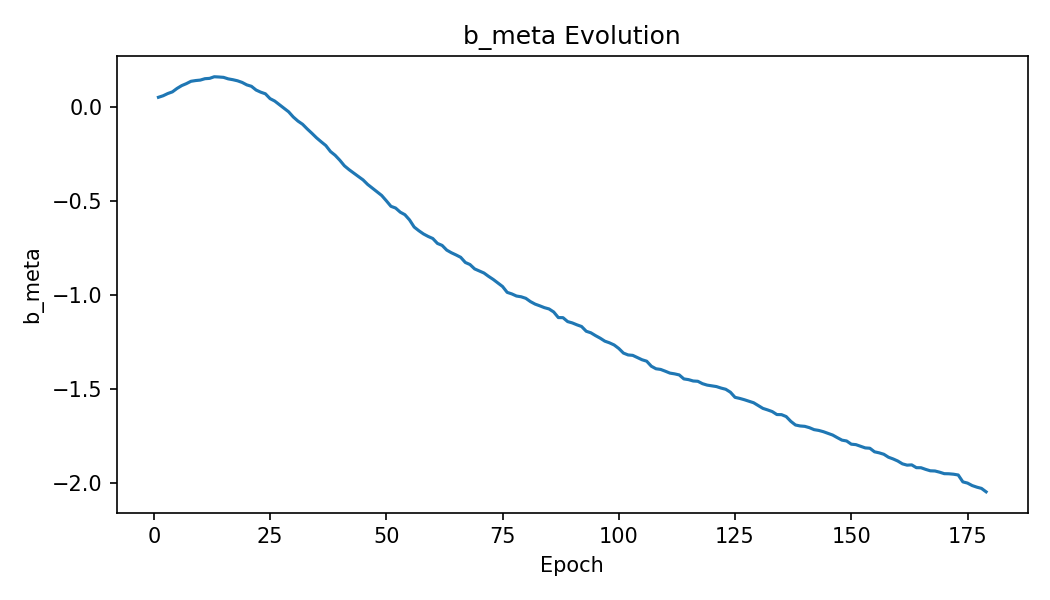

The file beside this chart, header and first rows:
epoch, b_meta
1, 0.05253
2, 0.06064
3, 0.07245
4, 0.08144
5, 0.09975
6, 0.1147
7, 0.1253
8, 0.1378
9, 0.1417
10, 0.1442
11, 0.1516
12, 0.1533
13, 0.1619
14, 0.1607
15, 0.1587
16, 0.1507
17, 0.1462
18, 0.1405
19, 0.1317
20, 0.1187
21, 0.1111
22, 0.09118
23, 0.07974
24, 0.07116
25, 0.04547
26, 0.03256
27, 0.01326
28, -0.005353
29, -0.02489
30, -0.05254
31, -0.07423
32, -0.09128
33, -0.1162
34, -0.1392
35, -0.1635
36, -0.1845
37, -0.2047
38, -0.2365
39, -0.2565
40, -0.2827
41, -0.3126
42, -0.3331
43, -0.3515
44, -0.3695
45, -0.3875
46, -0.4119
47, -0.4311
48, -0.4503
49, -0.4703
50, -0.4986
51, -0.5283
52, -0.5375
53, -0.5595
54, -0.573
55, -0.6008
56, -0.6389
57, -0.6584
58, -0.6756
59, -0.6888
60, -0.6999
... 119 more rows
